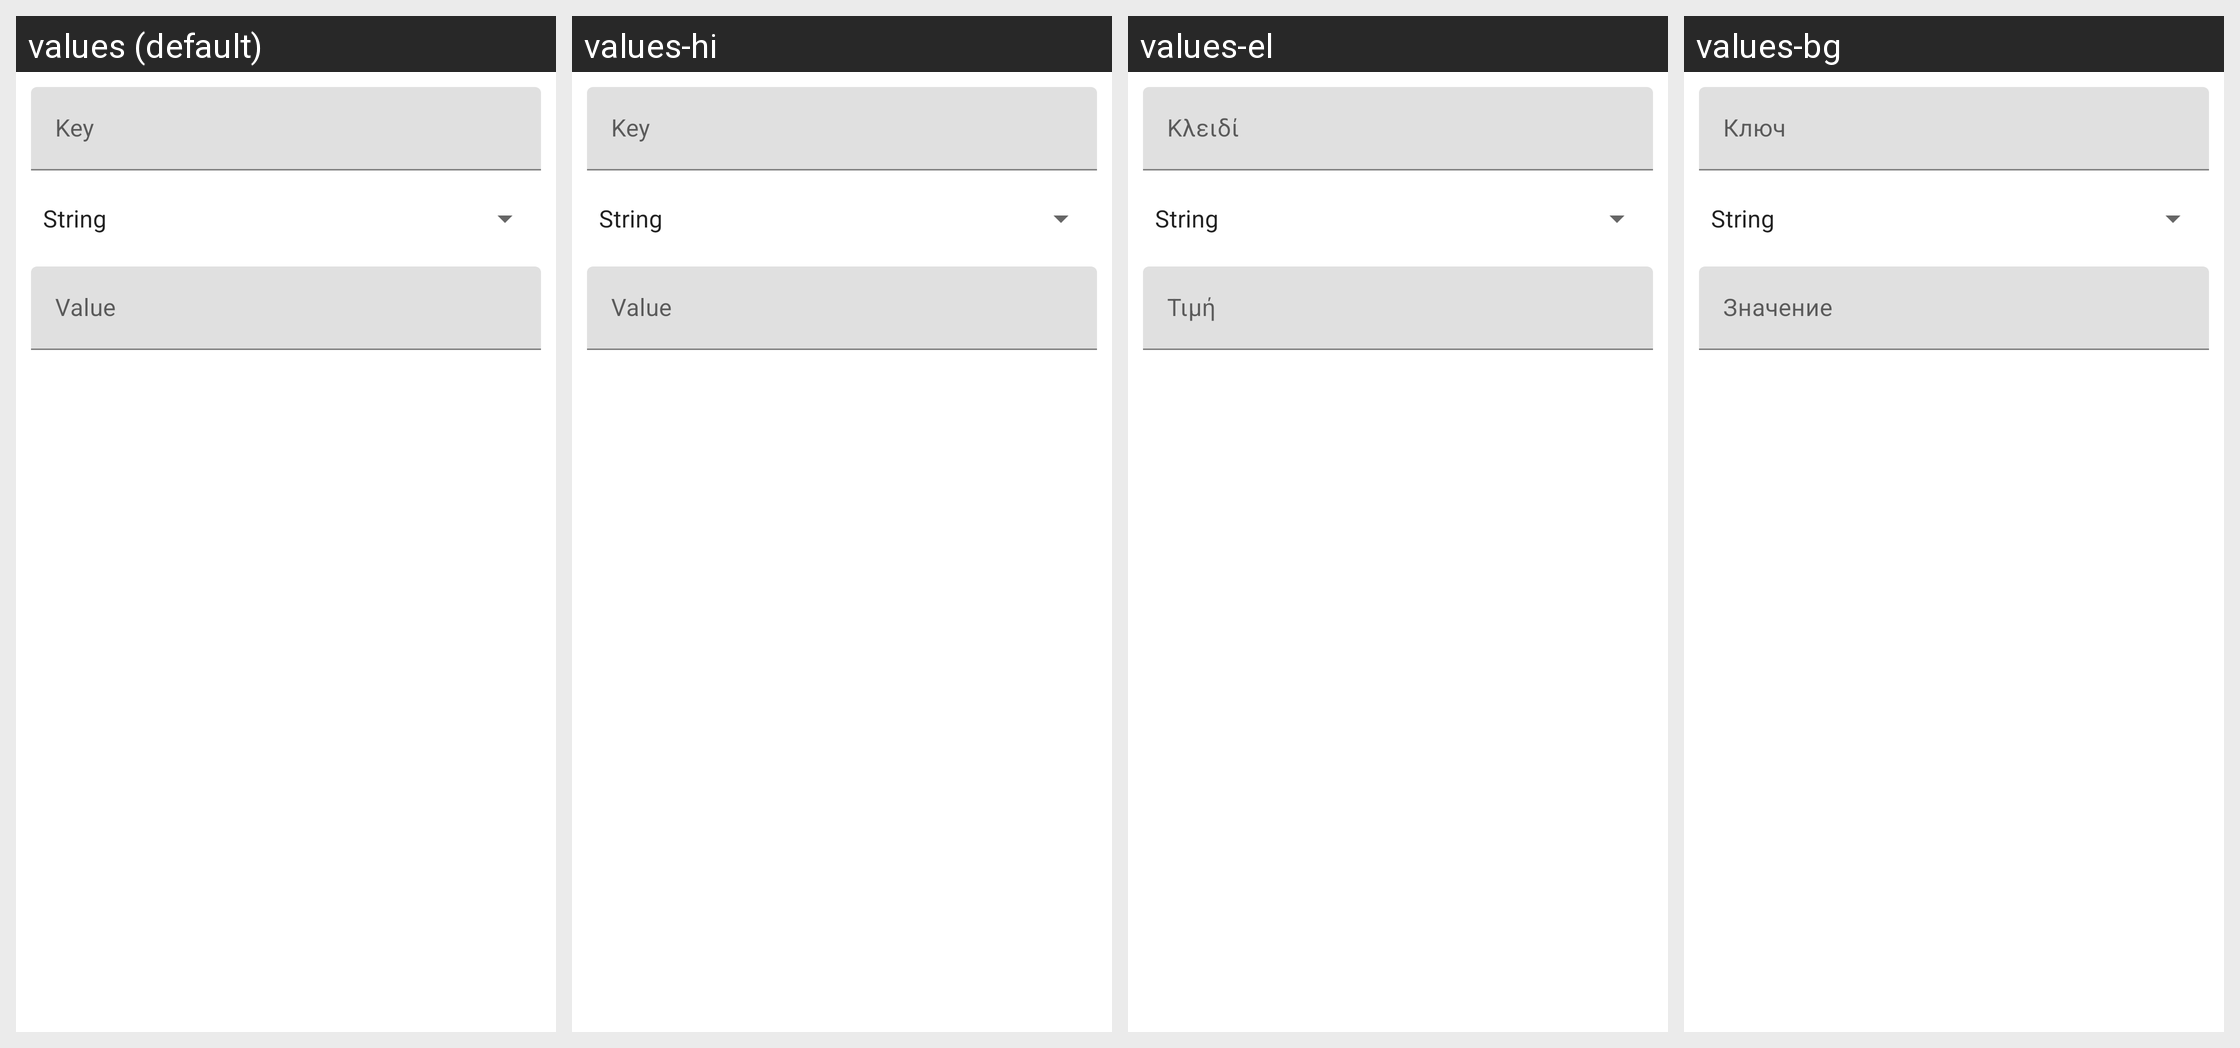

Strings drawn on this Android screen and how each of the app's shown locales translates them:
Android screen res/layout/add_pref_key_dialog.xml rendered under 4 locales, left to right: values (default), values-hi, values-el, values-bg. Device: Nexus 5 (rendered at 1080×1920; each locale shown at half size, 540×960, under a caption strip naming it); theme AppTheme.
Other locales in the repository, not shown: values-be, values-cs, values-de, values-es, values-fr, values-in, values-is, values-it, values-kk, values-lt, values-lv, values-pl, values-pt, values-ro, values-ru, values-sk, values-sl, values-sv, values-tr, values-uk.
Strings drawn on this screen, with the default value and each locale's value (text and hints the layout hard-codes, and strings that could not be matched under every locale, appear in the picture but are not listed):

pref_key
  values: Key
  values-hi: Key
  values-el: Κλειδί
  values-bg: Ключ

pref_value
  values: Value
  values-hi: Value
  values-el: Τιμή
  values-bg: Значение
